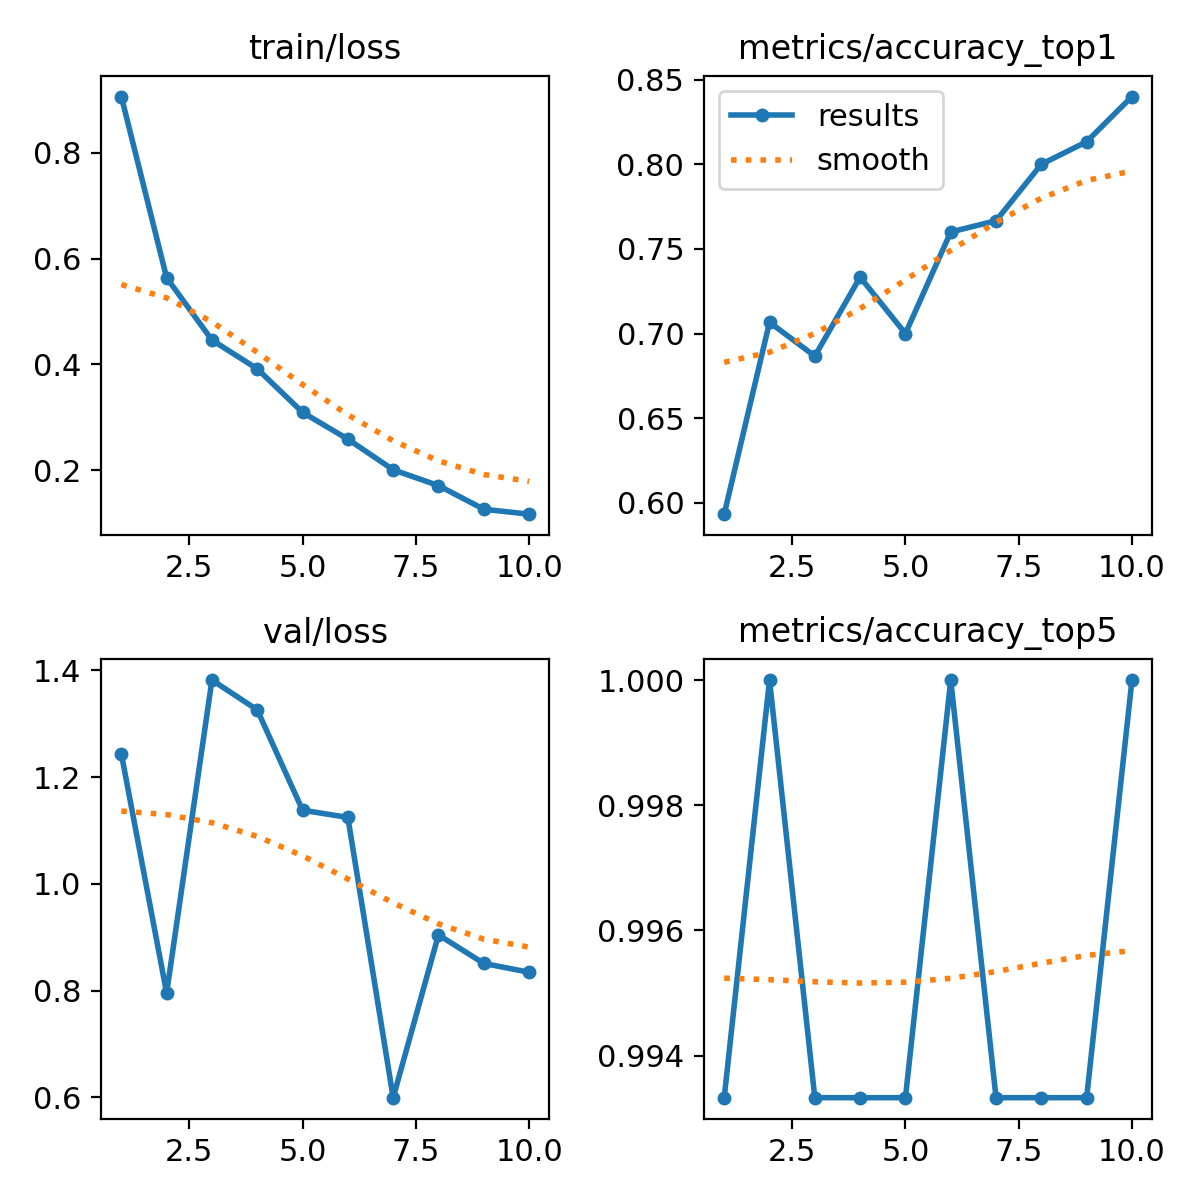

The table this chart was drawn from, first rows:
epoch, time, train/loss, metrics/accuracy_top1, metrics/accuracy_top5, val/loss, lr/pg0, lr/pg1, lr/pg2
1, 78.88, 0.9064, 0.5933, 0.9933, 1.244, 0.0003306, 0.0003306, 0.06727
2, 90.82, 0.5637, 0.7067, 1, 0.7955, 0.0005982, 0.0005982, 0.0342
3, 99.03, 0.4458, 0.6867, 0.9933, 1.382, 0.0007998, 0.0007998, 0.001071
4, 108.4, 0.3914, 0.7333, 0.9933, 1.326, 0.000703, 0.000703, 0.000703
5, 117.5, 0.3091, 0.7, 0.9933, 1.138, 0.000604, 0.000604, 0.000604
6, 126.7, 0.2585, 0.76, 1, 1.125, 0.000505, 0.000505, 0.000505
7, 135.9, 0.2005, 0.7667, 0.9933, 0.5993, 0.000406, 0.000406, 0.000406
8, 145.2, 0.1706, 0.8, 0.9933, 0.9044, 0.000307, 0.000307, 0.000307
9, 154.3, 0.1259, 0.8133, 0.9933, 0.8509, 0.000208, 0.000208, 0.000208
10, 163, 0.1166, 0.84, 1, 0.8343, 0.000109, 0.000109, 0.000109
